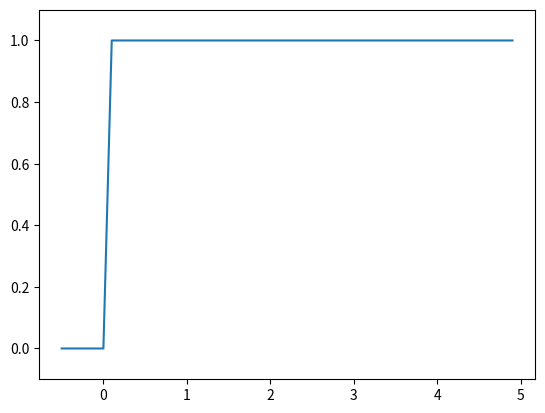

This figure's Python source:
import numpy as np
import matplotlib.pylab as plt

def step_function(x) :
    return np.array(x > 0, dtype=np.int64)

x = np.arange(-0.5, 5.0, 0.1)
y = step_function(x)
plt.plot(x, y)
plt.ylim(-0.1, 1.1) #y축의 범위 지정
plt.show()